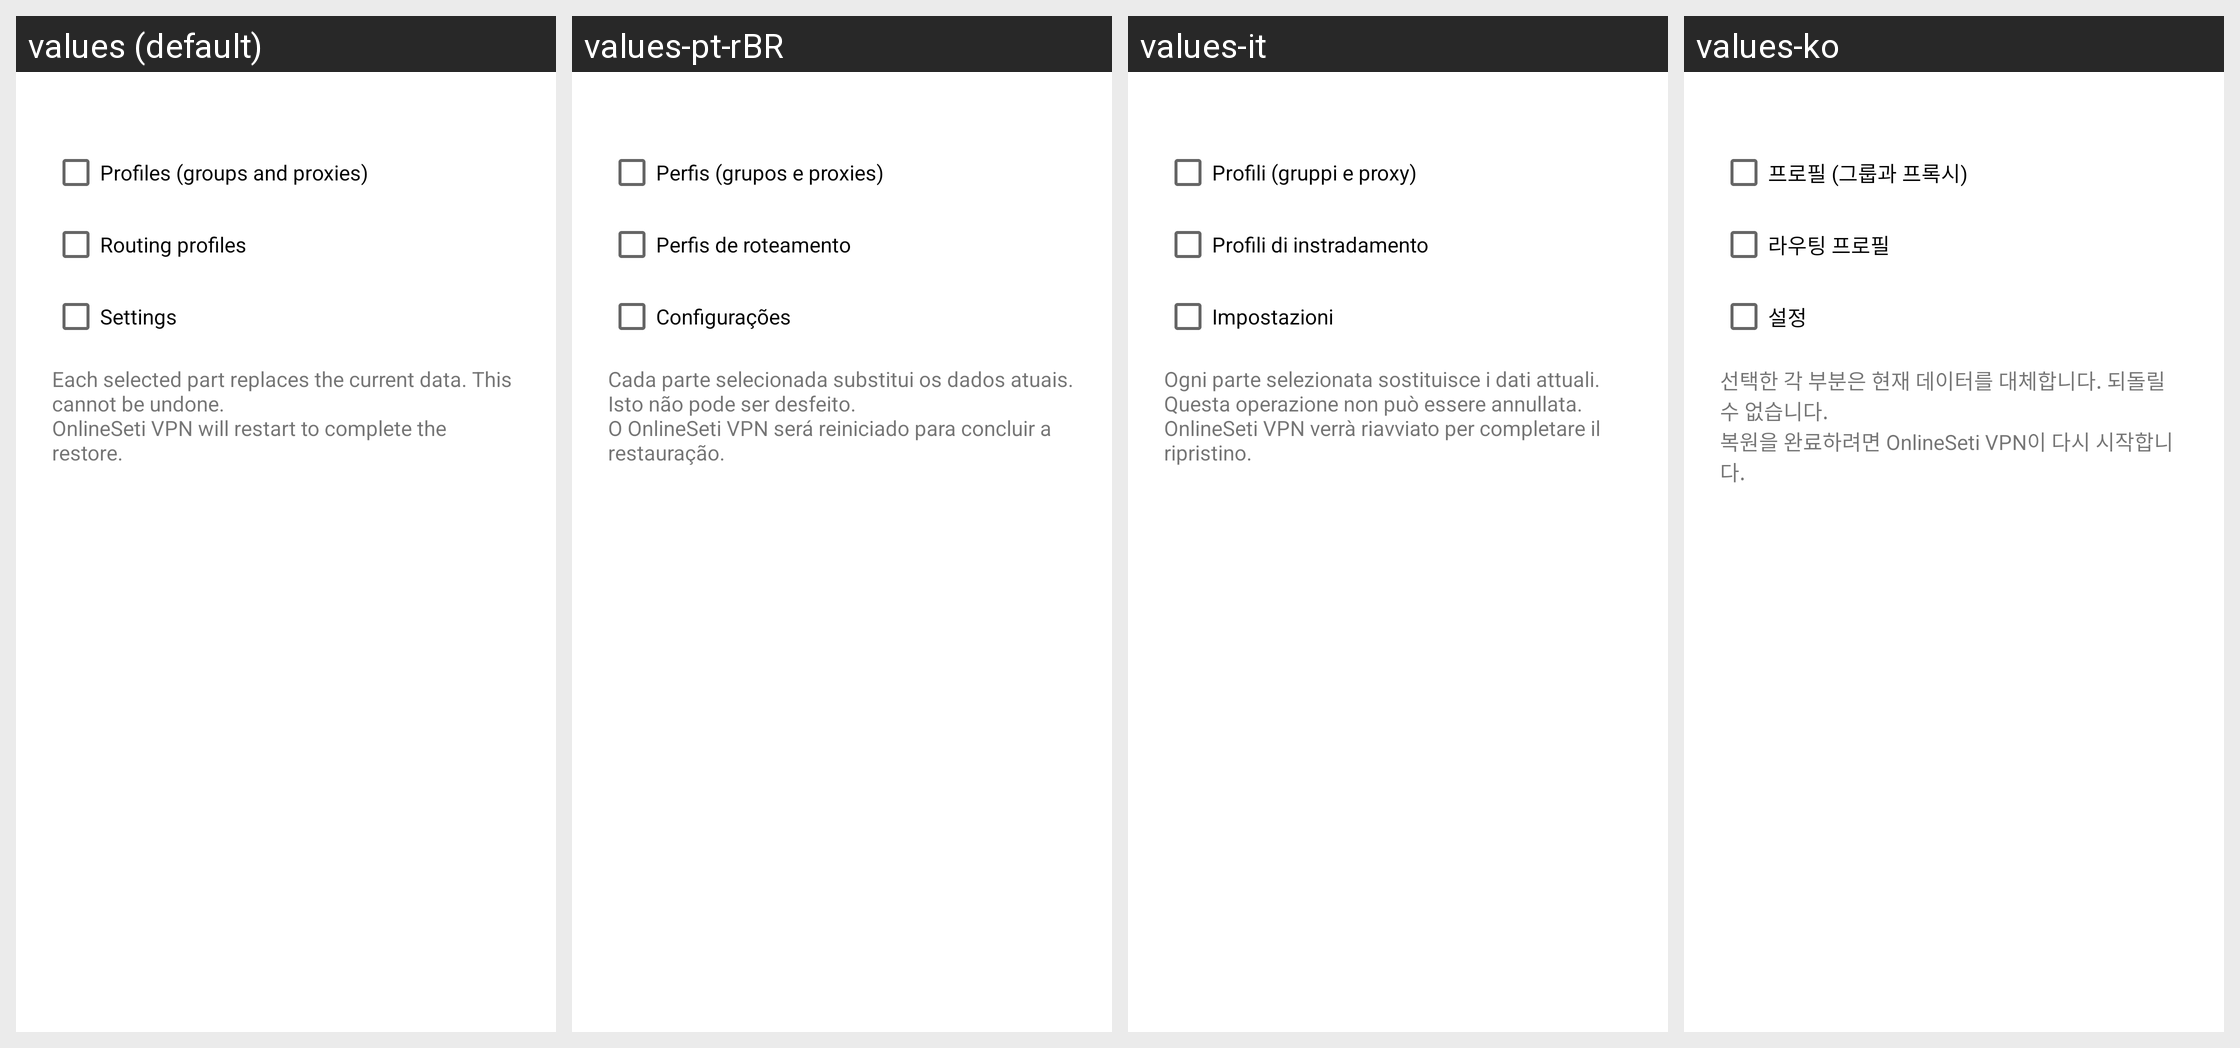

Locale-by-locale string values for the Android screen shown in this grid:
Android screen res/layout/layout_import.xml rendered under 4 locales, left to right: values (default), values-pt-rBR, values-it, values-ko. Device: Nexus 5 (rendered at 1080×1920; each locale shown at half size, 540×960, under a caption strip naming it); theme Theme.Start.
Other locales in the repository, not shown: values-ar, values-be, values-de, values-es, values-fa, values-fr, values-in, values-ja, values-nb-rNO, values-nl, values-ru, values-tr, values-uk, values-zh-rCN, values-zh-rHK, values-zh-rTW.
Strings drawn on this screen, with the default value and each locale's value (text and hints the layout hard-codes, and strings that could not be matched under every locale, appear in the picture but are not listed):

backup_part_profiles
  values: Profiles (groups and proxies)
  values-pt-rBR: Perfis (grupos e proxies)
  values-it: Profili (gruppi e proxy)
  values-ko: 프로필 (그룹과 프록시)

backup_part_routes
  values: Routing profiles
  values-pt-rBR: Perfis de roteamento
  values-it: Profili di instradamento
  values-ko: 라우팅 프로필

backup_part_settings
  values: Settings
  values-pt-rBR: Configurações
  values-it: Impostazioni
  values-ko: 설정

backup_restore_warning
  values: Each selected part replaces the current data. This cannot be undone.
      OnlineSeti VPN will restart to complete the restore.
  values-pt-rBR: Cada parte selecionada substitui os dados atuais. Isto não pode ser desfeito.
      O OnlineSeti VPN será reiniciado para concluir a restauração.
  values-it: Ogni parte selezionata sostituisce i dati attuali. Questa operazione non può essere annullata.
      OnlineSeti VPN verrà riavviato per completare il ripristino.
  values-ko: 선택한 각 부분은 현재 데이터를 대체합니다. 되돌릴 수 없습니다.
      복원을 완료하려면 OnlineSeti VPN이 다시 시작합니다.
